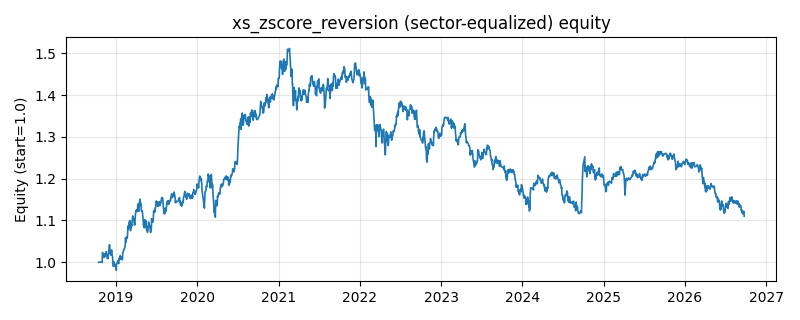

The data file committed next to this chart (first rows):
date, equity
2018-10-16, 1.0
2018-10-17, 1.0
2018-10-18, 1.0
2018-10-19, 1.0
2018-10-22, 1.0
2018-10-23, 1.0
2018-10-24, 1.0
2018-10-25, 1.0
2018-10-26, 1.0
2018-10-29, 1.0
2018-10-30, 1.0
2018-10-31, 1.0
2018-11-01, 0.9995
2018-11-02, 1.023
2018-11-05, 1.02
2018-11-06, 1.016
2018-11-07, 1.015
2018-11-08, 1.017
2018-11-09, 1.012
2018-11-12, 1.018
2018-11-13, 1.02
2018-11-14, 1.014
2018-11-15, 1.017
2018-11-16, 1.02
2018-11-19, 1.025
2018-11-20, 1.017
2018-11-21, 1.019
2018-11-22, 1.016
2018-11-23, 1.009
2018-11-26, 1.009
2018-11-27, 1.009
2018-11-28, 1.019
2018-11-29, 1.017
2018-11-30, 1.024
2018-12-03, 1.042
2018-12-04, 1.042
2018-12-05, 1.036
2018-12-06, 1.024
2018-12-07, 1.022
2018-12-10, 1.017
2018-12-11, 1.019
2018-12-12, 1.02
2018-12-13, 1.029
2018-12-14, 1.02
2018-12-17, 1.014
2018-12-18, 1.009
2018-12-19, 0.9976
2018-12-20, 0.9957
2018-12-21, 0.9902
2018-12-24, 1
2018-12-25, 0.9995
2018-12-26, 0.9944
2018-12-27, 0.9911
2018-12-28, 0.9948
2019-01-02, 0.986
2019-01-03, 0.981
2019-01-04, 0.9945
2019-01-07, 0.9978
2019-01-08, 0.9979
2019-01-09, 1.002
... 1,871 more rows
